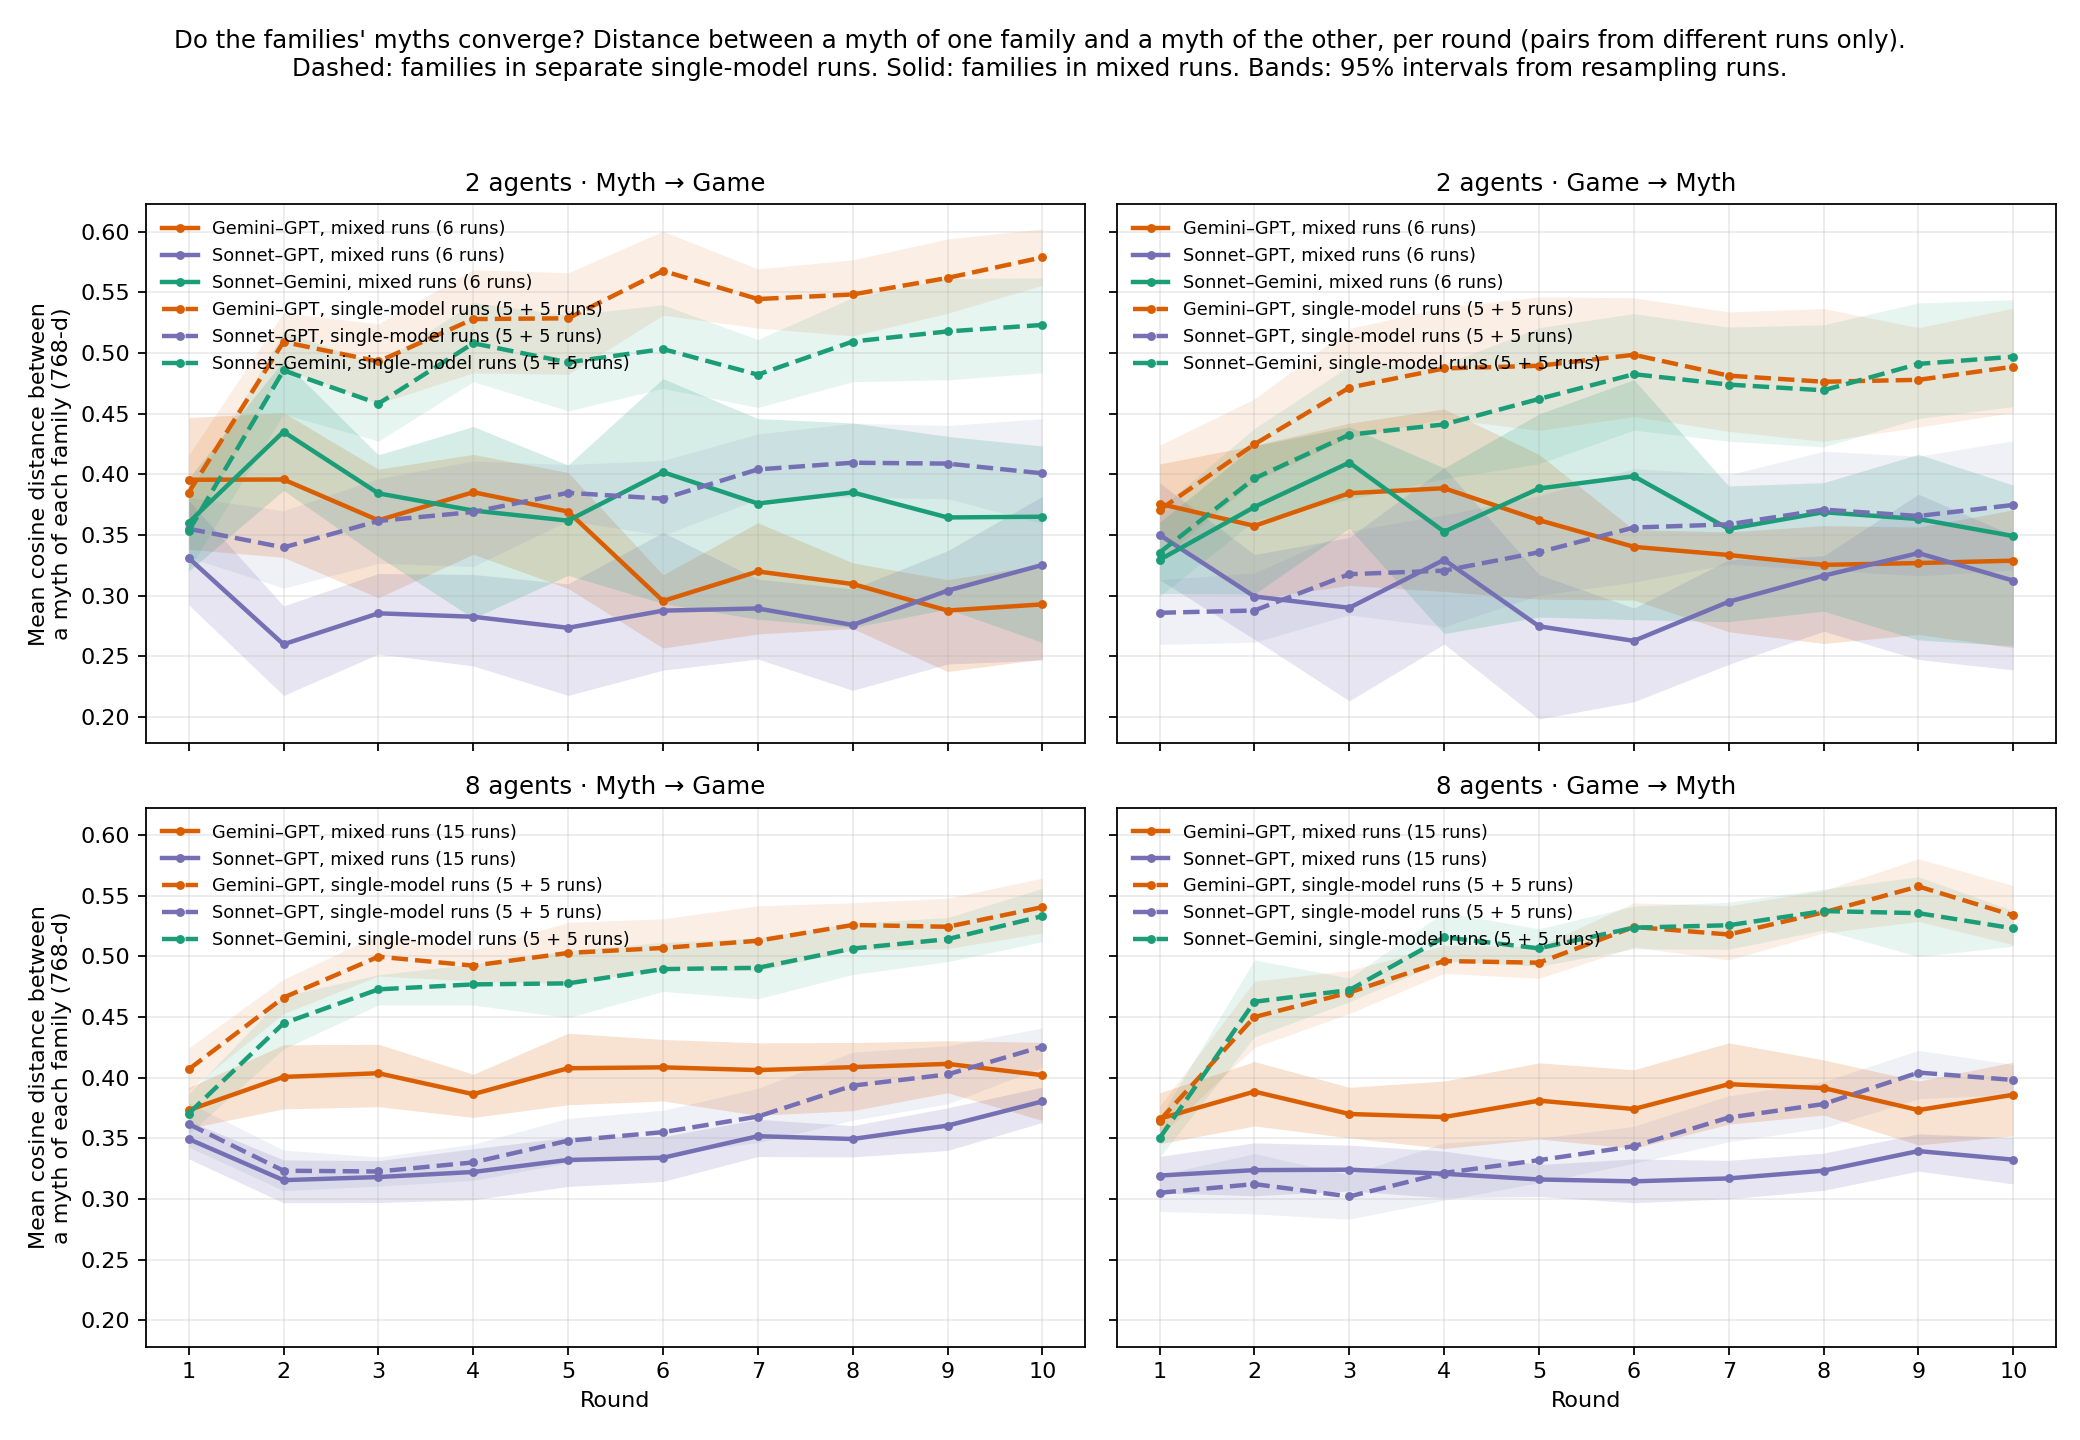

The file beside this chart, header and first rows:
task_order, size, group, pair, round, distance, ci_low, ci_high, n_runs
game_myth, 2, GPT+Gemini, Gemini–GPT, 1, 0.3758, 0.3505, 0.4086, 6
game_myth, 2, GPT+Gemini, Gemini–GPT, 2, 0.3576, 0.2974, 0.4239, 6
game_myth, 2, GPT+Gemini, Gemini–GPT, 3, 0.3845, 0.3085, 0.4423, 6
game_myth, 2, GPT+Gemini, Gemini–GPT, 4, 0.3886, 0.3036, 0.454, 6
game_myth, 2, GPT+Gemini, Gemini–GPT, 5, 0.3623, 0.2972, 0.4165, 6
game_myth, 2, GPT+Gemini, Gemini–GPT, 6, 0.3403, 0.2965, 0.3545, 6
game_myth, 2, GPT+Gemini, Gemini–GPT, 7, 0.3336, 0.2703, 0.3526, 6
game_myth, 2, GPT+Gemini, Gemini–GPT, 8, 0.3255, 0.2607, 0.3578, 6
game_myth, 2, GPT+Gemini, Gemini–GPT, 9, 0.3269, 0.2681, 0.3566, 6
game_myth, 2, GPT+Gemini, Gemini–GPT, 10, 0.3289, 0.2572, 0.3708, 6
game_myth, 2, GPT+Sonnet, Sonnet–GPT, 1, 0.3502, 0.3133, 0.3931, 6
game_myth, 2, GPT+Sonnet, Sonnet–GPT, 2, 0.2994, 0.2641, 0.334, 6
game_myth, 2, GPT+Sonnet, Sonnet–GPT, 3, 0.2901, 0.2134, 0.348, 6
game_myth, 2, GPT+Sonnet, Sonnet–GPT, 4, 0.3297, 0.2603, 0.4055, 6
game_myth, 2, GPT+Sonnet, Sonnet–GPT, 5, 0.2748, 0.1985, 0.3175, 6
game_myth, 2, GPT+Sonnet, Sonnet–GPT, 6, 0.2628, 0.2126, 0.2898, 6
game_myth, 2, GPT+Sonnet, Sonnet–GPT, 7, 0.2951, 0.2435, 0.3296, 6
game_myth, 2, GPT+Sonnet, Sonnet–GPT, 8, 0.3166, 0.2707, 0.333, 6
game_myth, 2, GPT+Sonnet, Sonnet–GPT, 9, 0.3352, 0.2474, 0.3837, 6
game_myth, 2, GPT+Sonnet, Sonnet–GPT, 10, 0.3124, 0.2389, 0.3498, 6
game_myth, 2, Gemini+Sonnet, Sonnet–Gemini, 1, 0.3296, 0.3018, 0.3605, 6
game_myth, 2, Gemini+Sonnet, Sonnet–Gemini, 2, 0.3732, 0.3014, 0.4236, 6
game_myth, 2, Gemini+Sonnet, Sonnet–Gemini, 3, 0.4098, 0.3556, 0.4392, 6
game_myth, 2, Gemini+Sonnet, Sonnet–Gemini, 4, 0.3528, 0.2688, 0.4053, 6
game_myth, 2, Gemini+Sonnet, Sonnet–Gemini, 5, 0.3884, 0.2824, 0.4499, 6
game_myth, 2, Gemini+Sonnet, Sonnet–Gemini, 6, 0.3985, 0.2803, 0.4781, 6
game_myth, 2, Gemini+Sonnet, Sonnet–Gemini, 7, 0.3551, 0.2786, 0.3905, 6
game_myth, 2, Gemini+Sonnet, Sonnet–Gemini, 8, 0.3689, 0.2873, 0.3932, 6
game_myth, 2, Gemini+Sonnet, Sonnet–Gemini, 9, 0.3633, 0.2636, 0.4166, 6
game_myth, 2, Gemini+Sonnet, Sonnet–Gemini, 10, 0.3492, 0.2587, 0.3912, 6
game_myth, 2, single, Sonnet–GPT, 1, 0.286, 0.2598, 0.3132, 5 + 5
game_myth, 2, single, Sonnet–GPT, 2, 0.2878, 0.2617, 0.3188, 5 + 5
game_myth, 2, single, Sonnet–GPT, 3, 0.3178, 0.2842, 0.3533, 5 + 5
game_myth, 2, single, Sonnet–GPT, 4, 0.3207, 0.2743, 0.3666, 5 + 5
game_myth, 2, single, Sonnet–GPT, 5, 0.3359, 0.3004, 0.3825, 5 + 5
game_myth, 2, single, Sonnet–GPT, 6, 0.3562, 0.3112, 0.4048, 5 + 5
game_myth, 2, single, Sonnet–GPT, 7, 0.3589, 0.326, 0.3997, 5 + 5
game_myth, 2, single, Sonnet–GPT, 8, 0.371, 0.3214, 0.419, 5 + 5
game_myth, 2, single, Sonnet–GPT, 9, 0.3657, 0.3164, 0.415, 5 + 5
game_myth, 2, single, Sonnet–GPT, 10, 0.3749, 0.3214, 0.4277, 5 + 5
game_myth, 2, single, Sonnet–Gemini, 1, 0.3356, 0.2995, 0.3718, 5 + 5
game_myth, 2, single, Sonnet–Gemini, 2, 0.3967, 0.3619, 0.438, 5 + 5
game_myth, 2, single, Sonnet–Gemini, 3, 0.4327, 0.3796, 0.4894, 5 + 5
game_myth, 2, single, Sonnet–Gemini, 4, 0.4412, 0.3964, 0.4908, 5 + 5
game_myth, 2, single, Sonnet–Gemini, 5, 0.4622, 0.4088, 0.521, 5 + 5
game_myth, 2, single, Sonnet–Gemini, 6, 0.4826, 0.4365, 0.5326, 5 + 5
game_myth, 2, single, Sonnet–Gemini, 7, 0.4741, 0.4274, 0.5215, 5 + 5
game_myth, 2, single, Sonnet–Gemini, 8, 0.4693, 0.4227, 0.5234, 5 + 5
game_myth, 2, single, Sonnet–Gemini, 9, 0.4911, 0.4461, 0.5414, 5 + 5
game_myth, 2, single, Sonnet–Gemini, 10, 0.497, 0.4559, 0.5441, 5 + 5
game_myth, 2, single, Gemini–GPT, 1, 0.3707, 0.3292, 0.4241, 5 + 5
game_myth, 2, single, Gemini–GPT, 2, 0.4249, 0.3943, 0.4622, 5 + 5
game_myth, 2, single, Gemini–GPT, 3, 0.4715, 0.4304, 0.5203, 5 + 5
game_myth, 2, single, Gemini–GPT, 4, 0.4874, 0.4459, 0.5377, 5 + 5
game_myth, 2, single, Gemini–GPT, 5, 0.4896, 0.4363, 0.5464, 5 + 5
game_myth, 2, single, Gemini–GPT, 6, 0.4986, 0.4477, 0.5456, 5 + 5
game_myth, 2, single, Gemini–GPT, 7, 0.4814, 0.4355, 0.534, 5 + 5
game_myth, 2, single, Gemini–GPT, 8, 0.4764, 0.4272, 0.5367, 5 + 5
game_myth, 2, single, Gemini–GPT, 9, 0.478, 0.439, 0.521, 5 + 5
game_myth, 2, single, Gemini–GPT, 10, 0.4888, 0.451, 0.5371, 5 + 5
... 160 more rows
